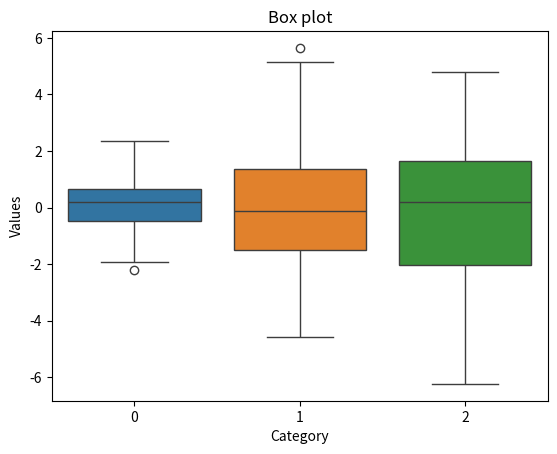

This chart was generated by the following Python code:
import seaborn as sns
import matplotlib.pyplot as plt
import numpy as np

data = [ np.random.normal(0, std, 100) for std in range(1, 4)]

sns.boxplot(data=data)
plt.title("Box plot")
plt.xlabel("Category")
plt.ylabel("Values")
plt.show()